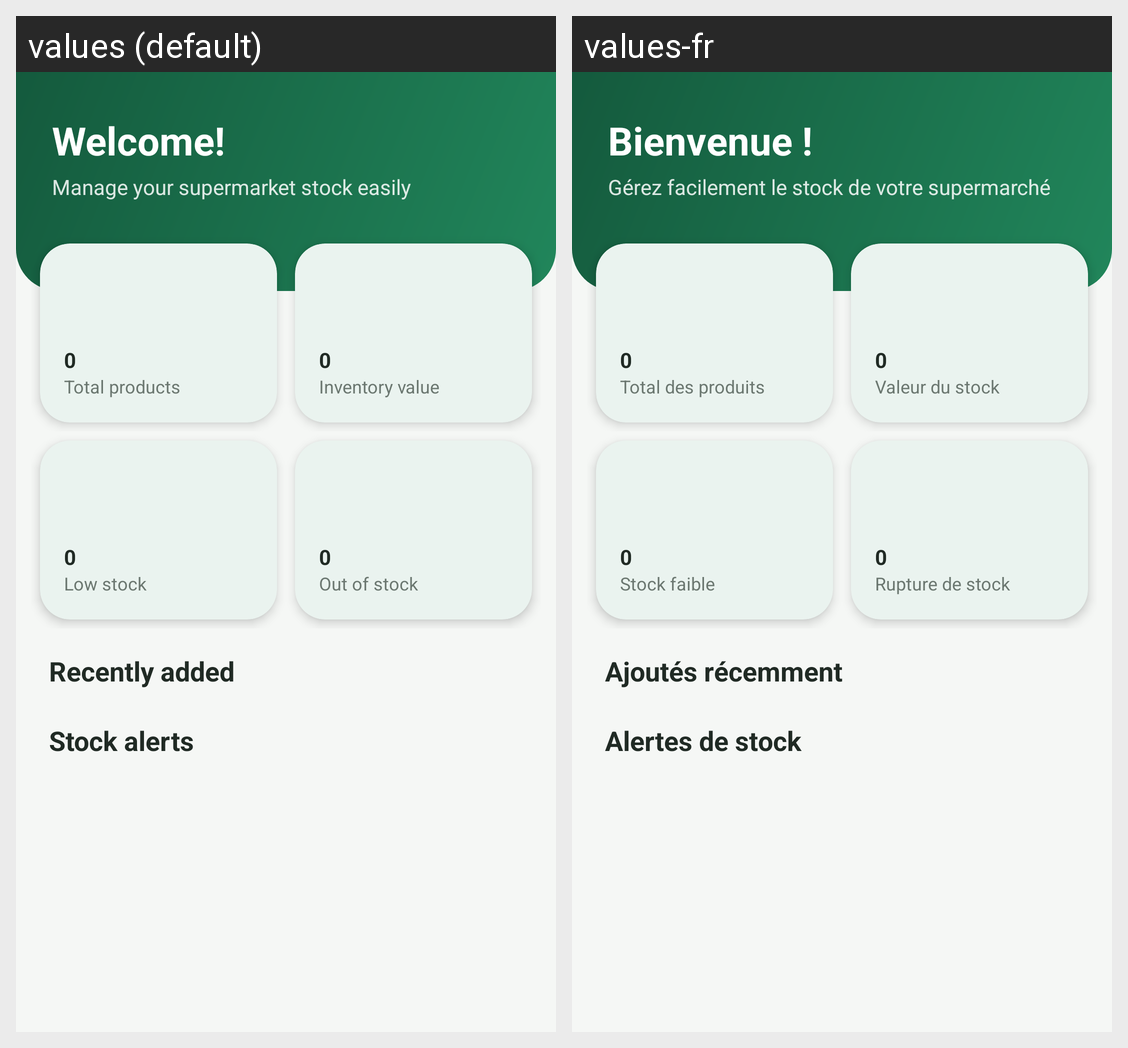

The same Android screen rendered under two of its app's locales, left to right. List the strings drawn on it with the default value and each locale's translation.
Android screen res/layout/fragment_home.xml rendered under 2 locales, left to right: values (default), values-fr. Device: Nexus 5 (rendered at 1080×1920; each locale shown at half size, 540×960, under a caption strip naming it); theme Theme.SuperMarche.
Strings drawn on this screen, with the default value and each locale's value (text and hints the layout hard-codes, and strings that could not be matched under every locale, appear in the picture but are not listed):

welcome_title
  values: Welcome!
  values-fr: Bienvenue !

welcome_subtitle
  values: Manage your supermarket stock easily
  values-fr: Gérez facilement le stock de votre supermarché

stat_total_products
  values: Total products
  values-fr: Total des produits

stat_inventory_value
  values: Inventory value
  values-fr: Valeur du stock

stat_low_stock
  values: Low stock
  values-fr: Stock faible

stat_out_of_stock
  values: Out of stock
  values-fr: Rupture de stock

section_recent
  values: Recently added
  values-fr: Ajoutés récemment

section_alerts
  values: Stock alerts
  values-fr: Alertes de stock
